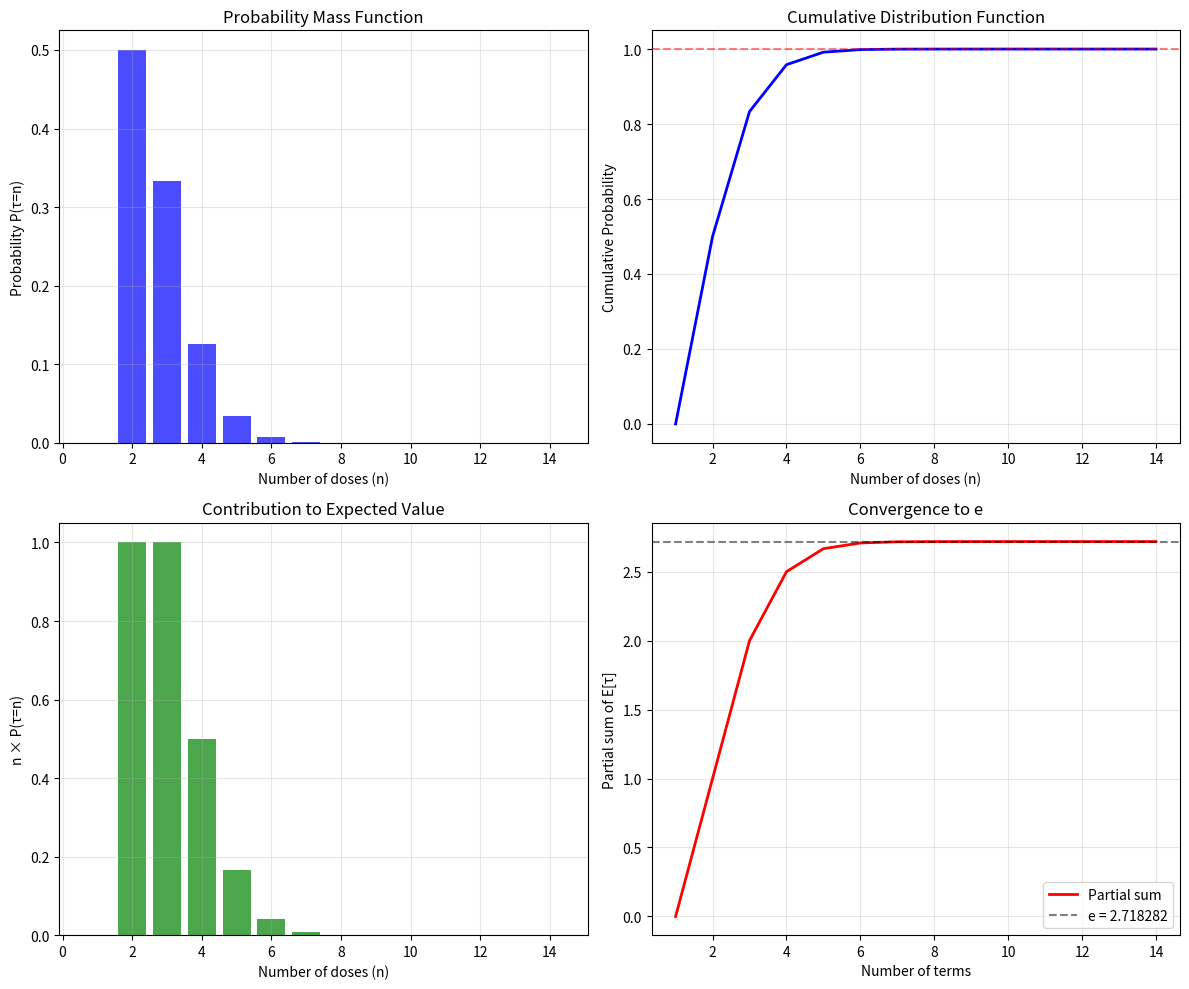

Write Python code to recreate this figure. (Note: this script raises an exception after producing the figure.)
#!/usr/bin/env python3
"""
媚薬問題の解析的解法
正確な期待値 E[τ] = e を導出する
"""

import numpy as np
from typing import List, Tuple
import matplotlib.pyplot as plt
import math


def compute_exact_probabilities(max_n: int = 20) -> Tuple[float, List[float], float]:
    """
    正確な確率と期待値を計算

    問題設定:
    - 初期感度: 1
    - 各回の増加: X_i ~ U[0,1)
    - 目標: 感度が2以上 (つまり増加量の合計が1以上)

    τ = min{n: X_1 + ... + X_n >= 1}

    Returns:
        expected_value: 期待値 E[τ]
        probabilities: 各nに対するP(τ=n)
        cumulative_prob: 累積確率
    """

    probabilities = []
    expected_value = 0.0

    # P(S_n < 1) = 1/n! を使用
    prev_prob_less_than_1 = 1.0  # P(S_0 < 1) = 1

    for n in range(1, max_n + 1):
        # P(S_n < 1) = 1/n!
        prob_less_than_1 = 1.0 / math.factorial(n)

        # P(τ = n) = P(S_{n-1} < 1) - P(S_n < 1)
        prob_n = prev_prob_less_than_1 - prob_less_than_1

        probabilities.append(prob_n)
        expected_value += n * prob_n

        prev_prob_less_than_1 = prob_less_than_1

        # 収束チェック
        if prob_less_than_1 < 1e-10:
            break

    cumulative_prob = sum(probabilities)

    return expected_value, probabilities, cumulative_prob


def verify_e_convergence() -> None:
    """
    E[τ] = e への収束を確認

    E[τ] = Σ_{n=1}^∞ n * P(τ=n)
         = Σ_{n=1}^∞ n * (1/(n-1)! - 1/n!)
         = Σ_{n=1}^∞ 1/(n-1)!
         = e
    """
    print("E[τ] = e の理論的証明:")
    print("-" * 50)

    # 部分和を計算
    partial_sums = []
    terms = []

    for n in range(20):
        term = 1.0 / math.factorial(n)
        terms.append(term)
        partial_sum = sum(terms)
        partial_sums.append(partial_sum)

        if n < 10:
            print(f"n={n}: 1/{n}! = {term:.10f}, 部分和 = {partial_sum:.10f}")

    print(f"\ne = {math.e:.10f}")
    print(f"最終部分和 = {partial_sums[-1]:.10f}")
    print(f"差 = {abs(math.e - partial_sums[-1]):.2e}")


def theoretical_analysis() -> Tuple[float, List[float]]:
    """理論的分析とまとめ"""
    print("\n媚薬問題の理論的分析:")
    print("=" * 50)

    # 基本的な事実
    print("\n基本的事実:")
    print("- 初期感度: 1")
    print("- 各回の増加: X_i ~ U[0,1)")
    print("- 目標: 感度が2以上 (増加量の合計が1以上)")
    print("- X ~ U[0,1) の期待値: E[X] = 1/2")
    print("- X ~ U[0,1) の分散: Var[X] = 1/12")

    # 重要な定理
    print("\n重要な定理:")
    print("- S_n = X_1 + ... + X_n とする")
    print("- P(S_n < 1) = 1/n! (Irwin-Hall分布の性質)")
    print("- P(τ = n) = P(S_{n-1} < 1) - P(S_n < 1)")
    print("          = 1/(n-1)! - 1/n!")
    print("          = (n-1)/n!")

    # 期待値の計算
    print("\n期待値の導出:")
    print("E[τ] = Σ_{n=1}^∞ n * P(τ=n)")
    print("     = Σ_{n=1}^∞ n * [(n-1)/n!]")
    print("     = Σ_{n=1}^∞ 1/(n-1)!")
    print("     = 1/0! + 1/1! + 1/2! + ...")
    print("     = e")

    # 数値計算
    exact_e, probs, cum = compute_exact_probabilities()
    print(f"\n数値計算による期待値: {exact_e:.10f}")
    print(f"理論値 e: {math.e:.10f}")
    print(f"誤差: {abs(exact_e - math.e):.2e}")
    print(f"累積確率: {cum:.10f}")

    # 最初の数項の確率
    print("\n確率分布 P(τ=n):")
    for i, p in enumerate(probs[:10], 1):
        print(f"P(τ={i}) = {p:.8f} = {i - 1}/{i}!")

    return exact_e, probs


def plot_analysis(probabilities: List[float]) -> None:
    """結果の可視化"""
    fig, ((ax1, ax2), (ax3, ax4)) = plt.subplots(2, 2, figsize=(12, 10))

    # 確率質量関数
    n_values = list(range(1, len(probabilities) + 1))
    ax1.bar(n_values, probabilities, alpha=0.7, color="blue")
    ax1.set_xlabel("Number of doses (n)")
    ax1.set_ylabel("Probability P(τ=n)")
    ax1.set_title("Probability Mass Function")
    ax1.grid(True, alpha=0.3)

    # 累積分布関数
    cumulative = np.cumsum(probabilities)
    ax2.plot(n_values, cumulative, "b-", linewidth=2)
    ax2.set_xlabel("Number of doses (n)")
    ax2.set_ylabel("Cumulative Probability")
    ax2.set_title("Cumulative Distribution Function")
    ax2.grid(True, alpha=0.3)
    ax2.axhline(y=1, color="r", linestyle="--", alpha=0.5)

    # 期待値への寄与
    contributions = [n * p for n, p in zip(n_values, probabilities)]
    ax3.bar(n_values, contributions, alpha=0.7, color="green")
    ax3.set_xlabel("Number of doses (n)")
    ax3.set_ylabel("n × P(τ=n)")
    ax3.set_title("Contribution to Expected Value")
    ax3.grid(True, alpha=0.3)

    # e への収束
    partial_sums = []
    for i in range(len(probabilities)):
        partial_sum = sum(contributions[: i + 1])
        partial_sums.append(partial_sum)

    ax4.plot(n_values, partial_sums, "r-", linewidth=2, label="Partial sum")
    ax4.axhline(y=math.e, color="black", linestyle="--", alpha=0.5, label=f"e = {math.e:.6f}")
    ax4.set_xlabel("Number of terms")
    ax4.set_ylabel("Partial sum of E[τ]")
    ax4.set_title("Convergence to e")
    ax4.legend()
    ax4.grid(True, alpha=0.3)

    plt.tight_layout()
    plt.savefig(
        "/home/ubuntu/workbench/potion_problem/reports/visualization/analytical-solution.png",
        dpi=300,
    )
    plt.close()


def main() -> None:
    """メイン処理"""
    print("媚薬問題の解析的解法")
    print("=" * 70)

    # e への収束を確認
    verify_e_convergence()

    # 理論的分析
    exact_value, probabilities = theoretical_analysis()

    # 可視化
    plot_analysis(probabilities)

    print("\n" + "=" * 70)
    print(f"結論: 感度が2倍になるまでの期待回数は E[τ] = e ≈ {math.e:.6f} 回")
    print("=" * 70)


if __name__ == "__main__":
    main()
